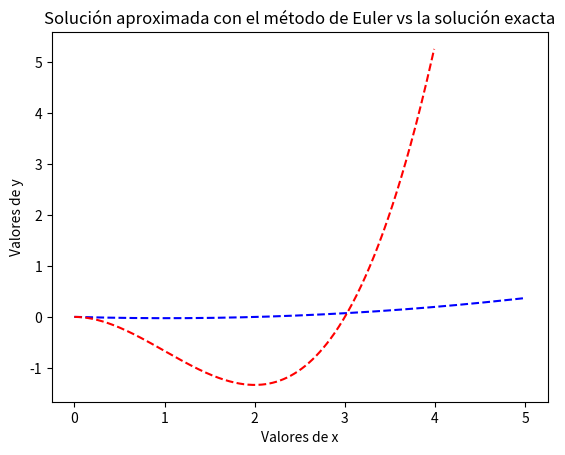

The matplotlib source for this figure:
#!/usr/bin/env python3
# -*- coding: utf-8 -*-
import numpy as np
from matplotlib import pyplot as plt

def f(t): return (t**3)/3-t**2

t1 = np.arange(0.0, 4.0, 0.01)

x0, y0, xf, n = 0, 1, 5, 201
deltax = (xf-x0)/(n-1)

x = np.linspace(x0, xf, n)

y = np.zeros([n])
y[0] = 0

for i in range(1, n):
	y[i] = deltax*( x[i - 1]*x[i - 1] - 2*x[i-1] )
	
for i in range(n):
	print(x[i], y[i])

plt.plot(x, y, 'b--',t1, f(t1), 'r--')
plt.xlabel("Valores de x")
plt.ylabel("Valores de y")
plt.title("Solución aproximada con el método de Euler vs la solución exacta")
plt.show()